Run: headless pygame with SDL's dummy video driver; simulated clock (each Clock.tick advances the game by its frame time, no real sleeping); random seed 0; keys injected as events and as key.get_pressed() state; no mouse input.
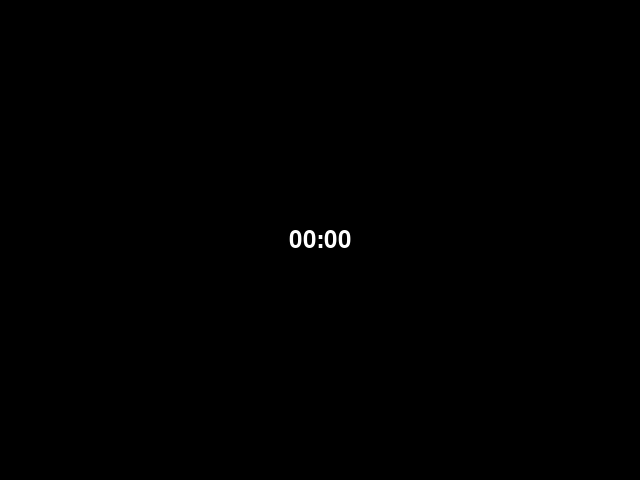
Frame 1 of 4 · flips 1–60 · no input
Frame 2 of 4 · flips 61–180 · tapped SPACE, RETURN · held RIGHT (→), D · screen unchanged from frame 1, image omitted
Frame 3 of 4 · flips 181–300 · held DOWN (↓), S · screen unchanged from frame 2, image omitted
Frame 4 of 4 · flips 301–420 · held LEFT (←), A, UP (↑), W · screen unchanged from frame 3, image omitted

The pygame program that drew these frames:

import sys
import pygame
from pygame.locals import *

pygame.init()

screen_width = 640
screen_height = 480
screen = pygame.display.set_mode((screen_width, screen_height))
pygame.display.set_caption('Soccer Game Timer')

font = pygame.font.Font(None, 36)

start_time = pygame.time.get_ticks()

while True:
    # Handle events
    for event in pygame.event.get():
        if event.type == QUIT:
            pygame.quit()
            sys.exit()

    # Calculate the elapsed time
    elapsed_time = pygame.time.get_ticks() - start_time

    # Convert the elapsed time to seconds
    seconds = int(elapsed_time / 1000)

    # Format the time as minutes:seconds
    timer_text = '{:02d}:{:02d}'.format(seconds // 60, seconds % 60)

    # Create a surface for the timer display
    timer_surface = font.render(timer_text, True, (255, 255, 255))

    # Display the timer on the screen
    screen.fill((0, 0, 0))
    screen.blit(timer_surface, (screen_width // 2 - timer_surface.get_width() // 2,
                                 screen_height // 2 - timer_surface.get_height() // 2))
    pygame.display.update()
